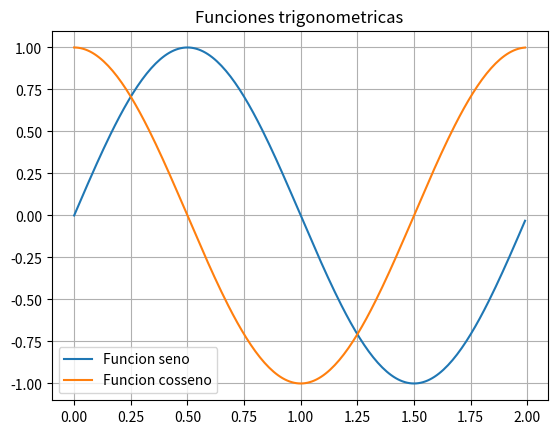

Here is the Python script that generated this plot:
import matplotlib.pyplot as plt
import numpy as np

valores = np.arange(0, 2, 0.01)

seno = np.sin(np.pi * valores)
coseno = np.cos (np.pi *valores)

plt.plot(valores, seno, label="Funcion seno")
plt.plot(valores, coseno, label="Funcion cosseno")
plt.title("Funciones trigonometricas")
plt.legend()
plt.grid()
plt.show()